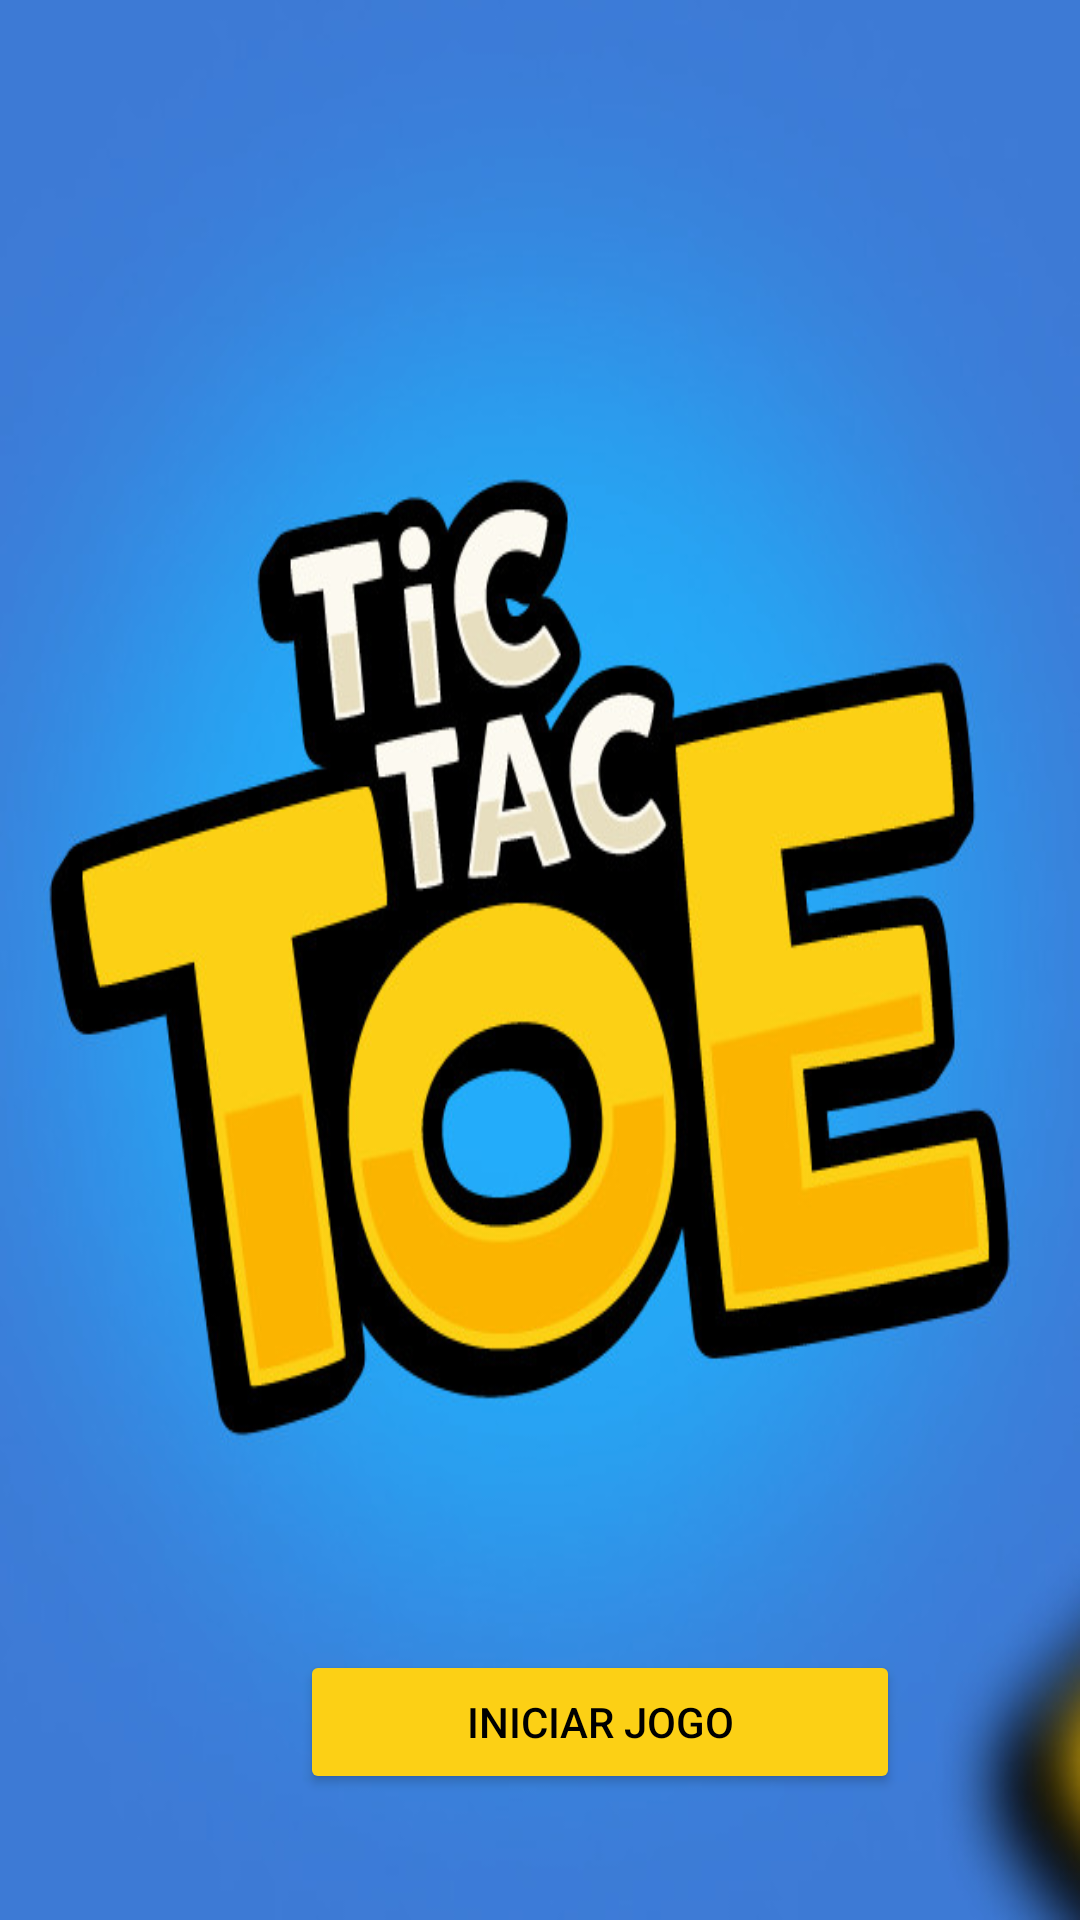

Layout XML and referenced resources for this Android screen:
<!-- AndroidManifest.xml: application theme Theme.JogoDaVelhaApp -->
<!-- res/layout/fragment_inicio.xml -->
<?xml version="1.0" encoding="utf-8"?>
<LinearLayout xmlns:android="http://schemas.android.com/apk/res/android"
    xmlns:tools="http://schemas.android.com/tools"
    android:layout_width="match_parent"
    android:layout_height="match_parent"
    tools:context=".fragment.InicioFragment"
    android:background="@drawable/fundo">


    <Button
        android:id="@+id/botao_inicio"
        android:layout_width="wrap_content"
        android:layout_height="wrap_content"
        android:layout_marginLeft="100dp"
        android:layout_marginTop="550dp"
        android:width="200dp"
        android:backgroundTint="@color/amarelo"
        android:text="INICIAR JOGO"
        android:textColor="@color/black" />

</LinearLayout>
<!-- resources referenced by this layout -->
<resources>
  <color name="amarelo">#FCD015</color>
  <color name="black">#FF000000</color>
  <!-- drawable fundo: jpg bitmap (drawable-v24, 79911 bytes) -->
  <style name="Theme.JogoDaVelhaApp" parent="Theme.MaterialComponents.DayNight.DarkActionBar">
          
          <item name="colorPrimary">@color/azul</item>
          <item name="colorPrimaryVariant">@color/amarelo</item>
          <item name="colorOnPrimary">@color/white</item>
          
          <item name="colorSecondary">@color/teal_200</item>
          <item name="colorSecondaryVariant">@color/teal_700</item>
          <item name="colorOnSecondary">@color/black</item>
          
          <item name="android:statusBarColor" tools:targetApi="l">?attr/colorPrimaryVariant</item>
          
      </style>
  <color name="azul">#3D7AD6</color>
  <color name="white">#FFFFFFFF</color>
  <color name="teal_200">#FF03DAC5</color>
  <color name="teal_700">#FF018786</color>
</resources>
